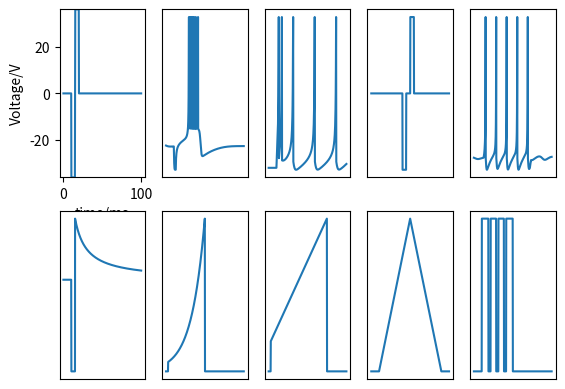

Reproduce this figure in Python.
import numpy as np
import matplotlib.pyplot as plt


## 方波

VV = []
tau = 0.25
tspan = np.arange(0,100.25,tau)
T1=tspan[-1]/10
n = 0
for t in tspan:
    # print(T1)
    if (t > T1+10*n) & (t < T1 + 5+10*n):
        I = -36
    elif(t >  T1 + 5+10*n) & (t < T1 + 10+10*n):
        I = 36
    else:
        I=0
    # if t > T1 +10+10*n:
    #     if n < 5:
    #         n = n + 1
    VV.append(I)
plt.figure(3)
plt.subplot(251)
plt.plot(tspan,VV)
plt.ylim(-36,36)
plt.xlabel("time/ms")
plt.ylabel("Voltage/V")
# plt.xticks([])
# plt.yticks([])

################################
## (A) tonic spiking
a=0.02
b=0.2
c=-65
d=6
V=-70
u=b * V
tau = 0.25
tspan = np.arange(0,100.25,tau)
T1=tspan[-1]/10
VV = []
uu = []
for t in tspan:
    if t > T1:
        I = 14
    else:
        # print(V)
        I = 0
    # print(type(V))
    V = V + tau * (0.04 * V ** 2 + 5 * V + 140 - u + I)
    u = u + tau * a * (b * V - u)
    if V > 30:
        VV.append(30)
        V = c
        u = u + d
    else:
        VV.append(V)
    uu.append(u)
# plt.figure(1)
plt.subplot(253)
plt.plot(tspan,VV)
plt.xticks([])
plt.yticks([])

#################################
a=0.03
b=0.25
c=-52
d=0
V=-64
u=b*V
VV=[]
uu=[]
tau = 0.2
tspan = np.arange(0,200.25,tau)
T1=tspan[-1]/10

##  rebound burst (N)
for t in tspan:
    if (t > T1) & (t < T1 + 5):
        I = -15
    else:
        I=0
    V = V + tau * (0.04 * V ** 2 + 5 * V + 140 - u + I)
    u = u + tau * a * (b * V - u)
    if V > 30:
        VV.append(30)
        V = c
        u = u + d
    else:
        VV.append(V)
    uu.append(u)
# plt.figure(2)
plt.subplot(252)
plt.plot(tspan,VV)
plt.xticks([])
plt.yticks([])
##################################
VV = []
tau = 0.25
tspan = np.arange(0,100.25,tau)
T1=tspan[-1]/10
n = 3
for t in tspan:
    # print(T1)
    if (t > T1+10*n) & (t < T1 + 5+10*n):
        I = -15
    elif(t >  T1 + 10+10*n) & (t < T1 + 15+10*n):
        I = 15
    else:
        I=0
    # if t > T1 +10+10*n:
    #     if n < 5:
    #         n = n + 1
    VV.append(I)
# plt.figure(4)
plt.subplot(254)
plt.plot(tspan,VV)
plt.xticks([])
plt.yticks([])
##########################################
###  P
a=0.1
b=0.26
c=-60
d=0
V=-61
u=b*V
VV=[]
uu=[]
tau = 0.25
tspan = np.arange(0,300.25,tau)
T1=300/8
T2 = 216
for t in tspan:
    if ((t>T1) & (t < T1+5)) | ((t>T2) & (t < T2+5)):
        I=1.24
    else:
        I=0.24
    V = V + tau*(0.04*V ** 2+5*V+140-u+I)
    u = u + tau*a*(b*V-u)
    if V > 30:
        VV.append(30)
        V = c;
        u = u + d;
    else:
        VV.append(V)
    uu.append(u)
# plt.figure(5)
plt.subplot(255)
plt.plot(tspan,VV)
plt.xticks([])
plt.yticks([])

######################################
## Figure 6
VV = []
tau = 0.25
tspan = np.arange(0,200.25,tau)
for t in tspan:

    if (t >20) & (t < 30):
        I = -30
    elif (t >= 30):
        I = 600.0/t
        # I = np.round(100.0/tspan,2)
    else:
        I = 0
    VV.append(I)
# VV = np.concatenate(VV,axis=0)
# plt.figure(6)
plt.subplot(256)
plt.plot(tspan,VV)
plt.xticks([])
plt.yticks([])


############################
## Figure 7
VV = []
tau = 0.25
tspan = np.arange(0,200.25,tau)
for t in tspan:
    if (t >5) & (t < 100):
        I = 1.03 ** t
    else:
        I = 0
    VV.append(I)
# VV = np.concatenate(VV,axis=0)
# plt.figure(7)
plt.subplot(257)
plt.plot(tspan,VV)
plt.xticks([])
plt.yticks([])

## Figure 8
VV = []
tau = 0.25
tspan = np.arange(0,200.25,tau)
for t in tspan:
    if (t >5) & (t < 150):
        I =  0.2*(t+30)
    else:
        I = 0
    VV.append(I)
# VV = np.concatenate(VV,axis=0)
# plt.figure(8)
plt.subplot(258)
plt.plot(tspan,VV)
plt.xticks([])
plt.yticks([])

## Figure 9
VV = []
tau = 0.25
tspan = np.arange(0,200.25,tau)
for t in tspan:
    if (t >20) & (t < 100):
        I =  0.2*(t-20)
    elif (t >=100) & (t < 180):
        I = -0.2 * (t-100 )+0.2*(80)
    else:
        I = 0
    VV.append(I)
# VV = np.concatenate(VV,axis=0)
# plt.figure(9)
plt.subplot(259)
plt.plot(tspan,VV)
plt.xticks([])
plt.yticks([])

## Figure 6
VV = []
tau = 0.25
tspan = np.arange(0,200.25,tau)
for t in tspan:
    if (t >20) & (t < 100):
        I=30
        if ((t > 37) &(t < 43))|((t > 57) &(t < 63))|((t > 77) &(t < 83)) :
            I=0
    else:
        I = 0
    VV.append(I)
# plt.figure(10)
plt.subplot(2,5,10)
plt.plot(tspan,VV)

plt.xticks([])
plt.yticks([])
plt.show()